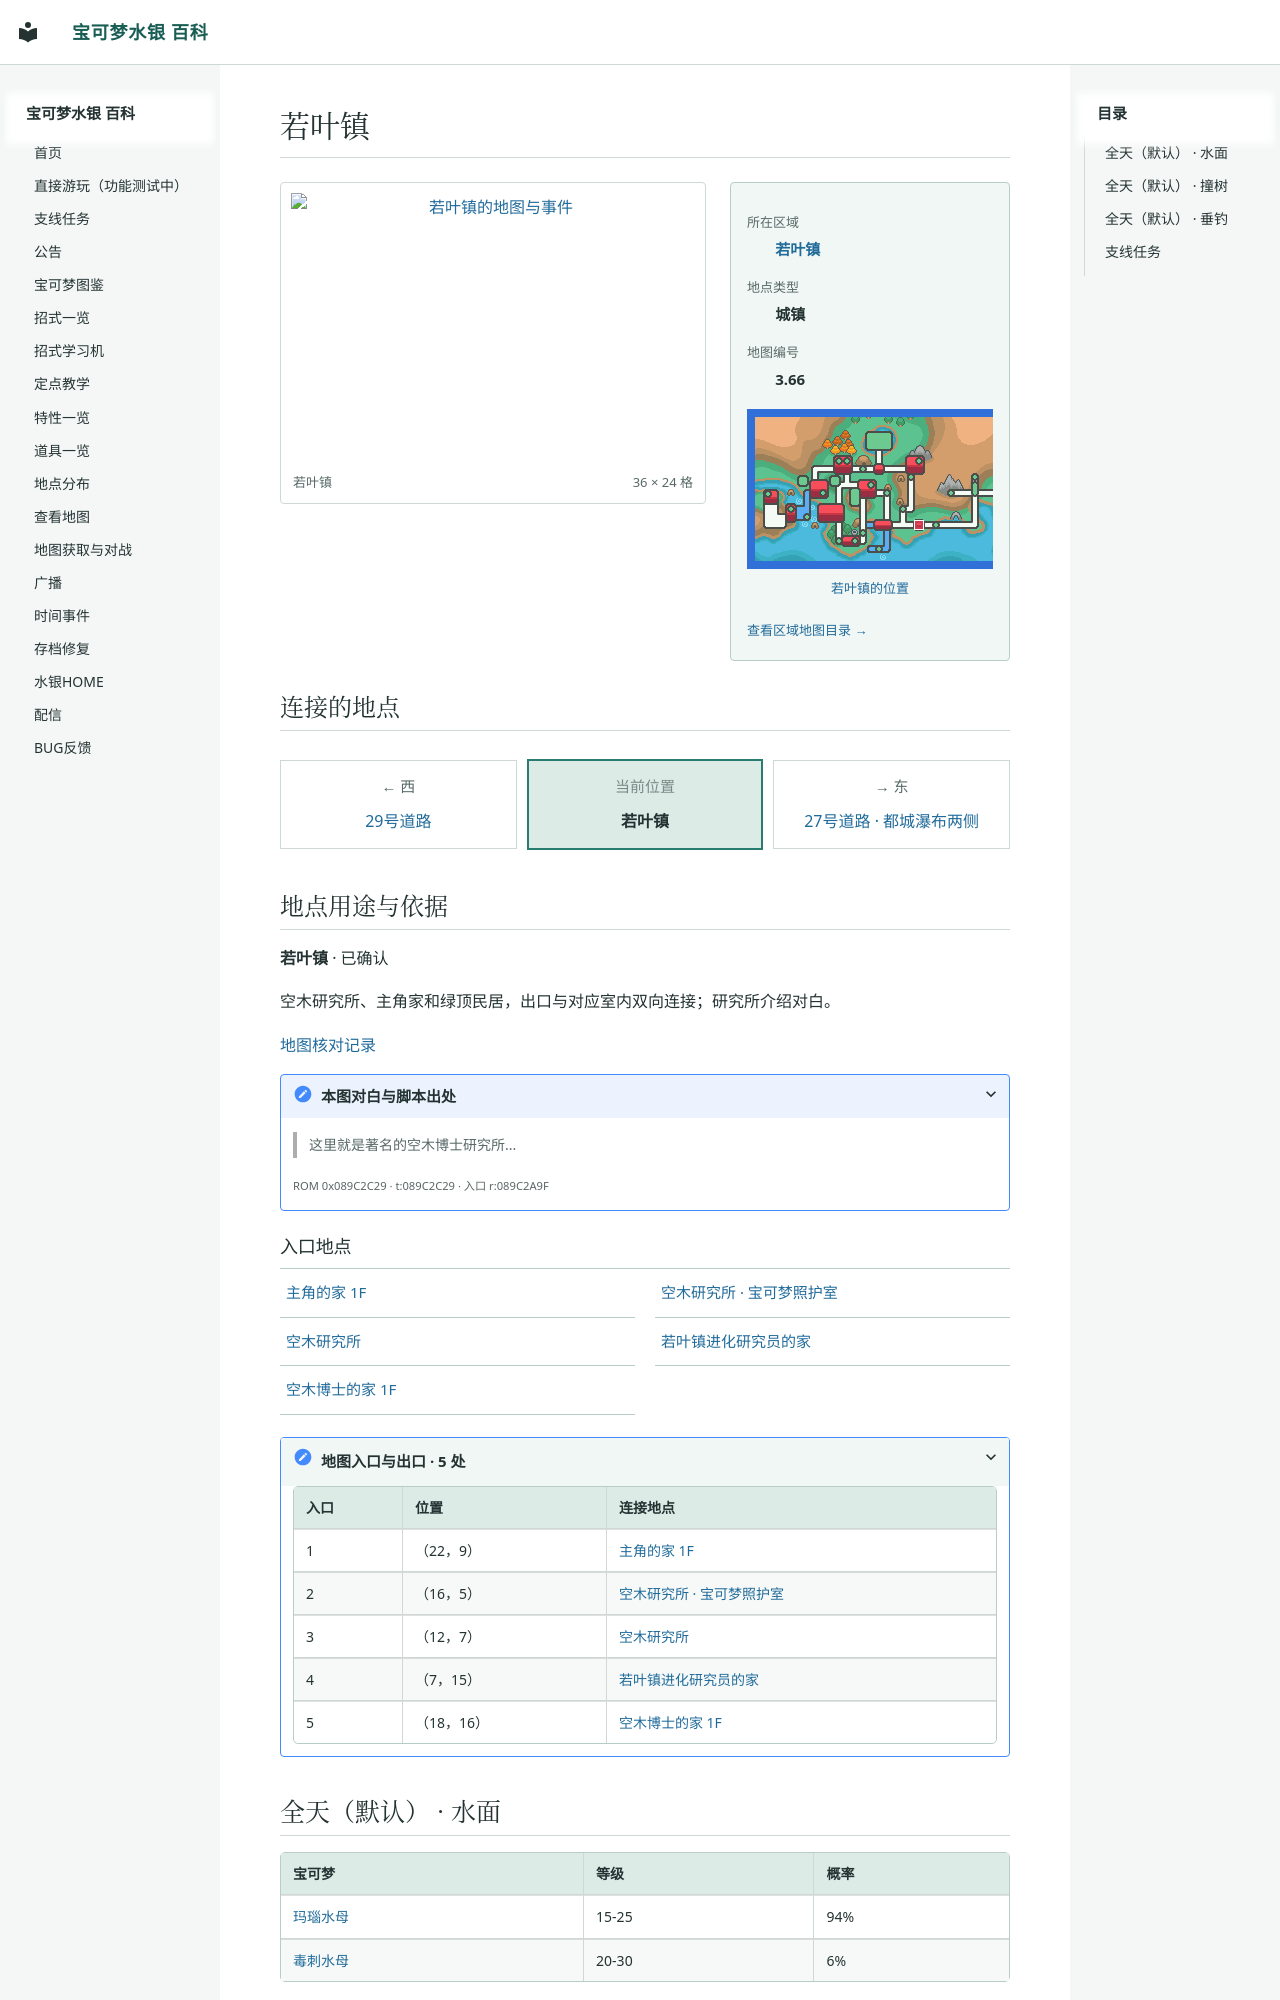

repository: Sum-Light/azoth-wiki · page: locations/map_3_66/index.html · generator: mkdocs

# 若叶镇

<!-- location-atlas:start -->

<div class="loc-profile" data-location-map="3.66">
<div class="loc-profile-layout">
<div class="loc-main-map">
<a class="loc-image-link" href="../../sidequests/maps/map_3_66.png" target="_blank" rel="noopener">
<img src="../../sidequests/maps/map_3_66.png" alt="若叶镇的地图与事件" loading="lazy" width="576" height="384"></a>
<div class="loc-map-caption"><span>若叶镇</span><span>36 × 24 格</span></div>
</div>
<aside class="loc-facts">
<dl><dt>所在区域</dt><dd><a href="../atlas/?sec=143">若叶镇</a></dd><dt>地点类型</dt><dd>城镇</dd><dt>地图编号</dt><dd>3.66</dd></dl>
<a class="loc-world-preview" href="../atlas/?sec=143" aria-label="若叶镇在大地图上的位置">
<span class="loc-world-canvas"><img src="../worldmap.png" alt="世界地图" loading="lazy">
<span class="loc-world-mark" style="left:35.9278%;top:43.7125%;width:1.5629%;height:3.1250%"></span>
</span></a>
<a class="loc-world-label" href="../atlas/?sec=143">若叶镇的位置</a>
<a class="loc-atlas-return" href="../atlas/?sec=143">查看区域地图目录 &rarr;</a>
</aside>
</div>
<h2 id="map-connections">连接的地点</h2>
<nav class="loc-compass" aria-label="相邻地点：上北下南，左西右东">
<div class="loc-compass-current"><small>当前位置</small><strong>若叶镇</strong></div>
<div class="loc-compass-west"><span class="loc-compass-direction">← 西</span><a href="../map_3_79/">29号道路</a></div>
<div class="loc-compass-east"><span class="loc-compass-direction">→ 东</span><a href="../map_3_81/">27号道路 · 都城瀑布两侧</a></div>
</nav>
<section class="loc-identity" aria-labelledby="map-identity">
<h2 id="map-identity">地点用途与依据</h2>
<p><strong>若叶镇</strong> · 已确认</p>
<p>空木研究所、主角家和绿顶民居，出口与对应室内双向连接；研究所介绍对白。</p>
<a href="../map_review/">地图核对记录</a>
<details><summary>本图对白与脚本出处</summary>
<blockquote><p>这里就是著名的空木博士研究所...</p></blockquote>
<p><small>ROM 0x089C2C29 · t:089C2C29 · 入口 r:089C2A9F</small></p>
</details>
</section>
<h3>入口地点</h3>
<nav class="loc-neighbors" aria-label="出入口连接地点">
<div><a href="../map_43_0/">主角的家 1F</a></div>
<div><a href="../map_43_5/">空木研究所 · 宝可梦照护室</a></div>
<div><a href="../map_43_6/">空木研究所</a></div>
<div><a href="../map_43_4/">若叶镇进化研究员的家</a></div>
<div><a href="../map_43_2/">空木博士的家 1F</a></div>
</nav>
<details class="loc-entrances"><summary>地图入口与出口 · 5 处</summary>
<div class="loc-table-scroll"><table><thead><tr><th>入口</th><th>位置</th><th>连接地点</th></tr></thead><tbody>
<tr><td>1</td><td>（22，9）</td><td><a href="../map_43_0/">主角的家 1F</a></td></tr>
<tr><td>2</td><td>（16，5）</td><td><a href="../map_43_5/">空木研究所 · 宝可梦照护室</a></td></tr>
<tr><td>3</td><td>（12，7）</td><td><a href="../map_43_6/">空木研究所</a></td></tr>
<tr><td>4</td><td>（7，15）</td><td><a href="../map_43_4/">若叶镇进化研究员的家</a></td></tr>
<tr><td>5</td><td>（18，16）</td><td><a
